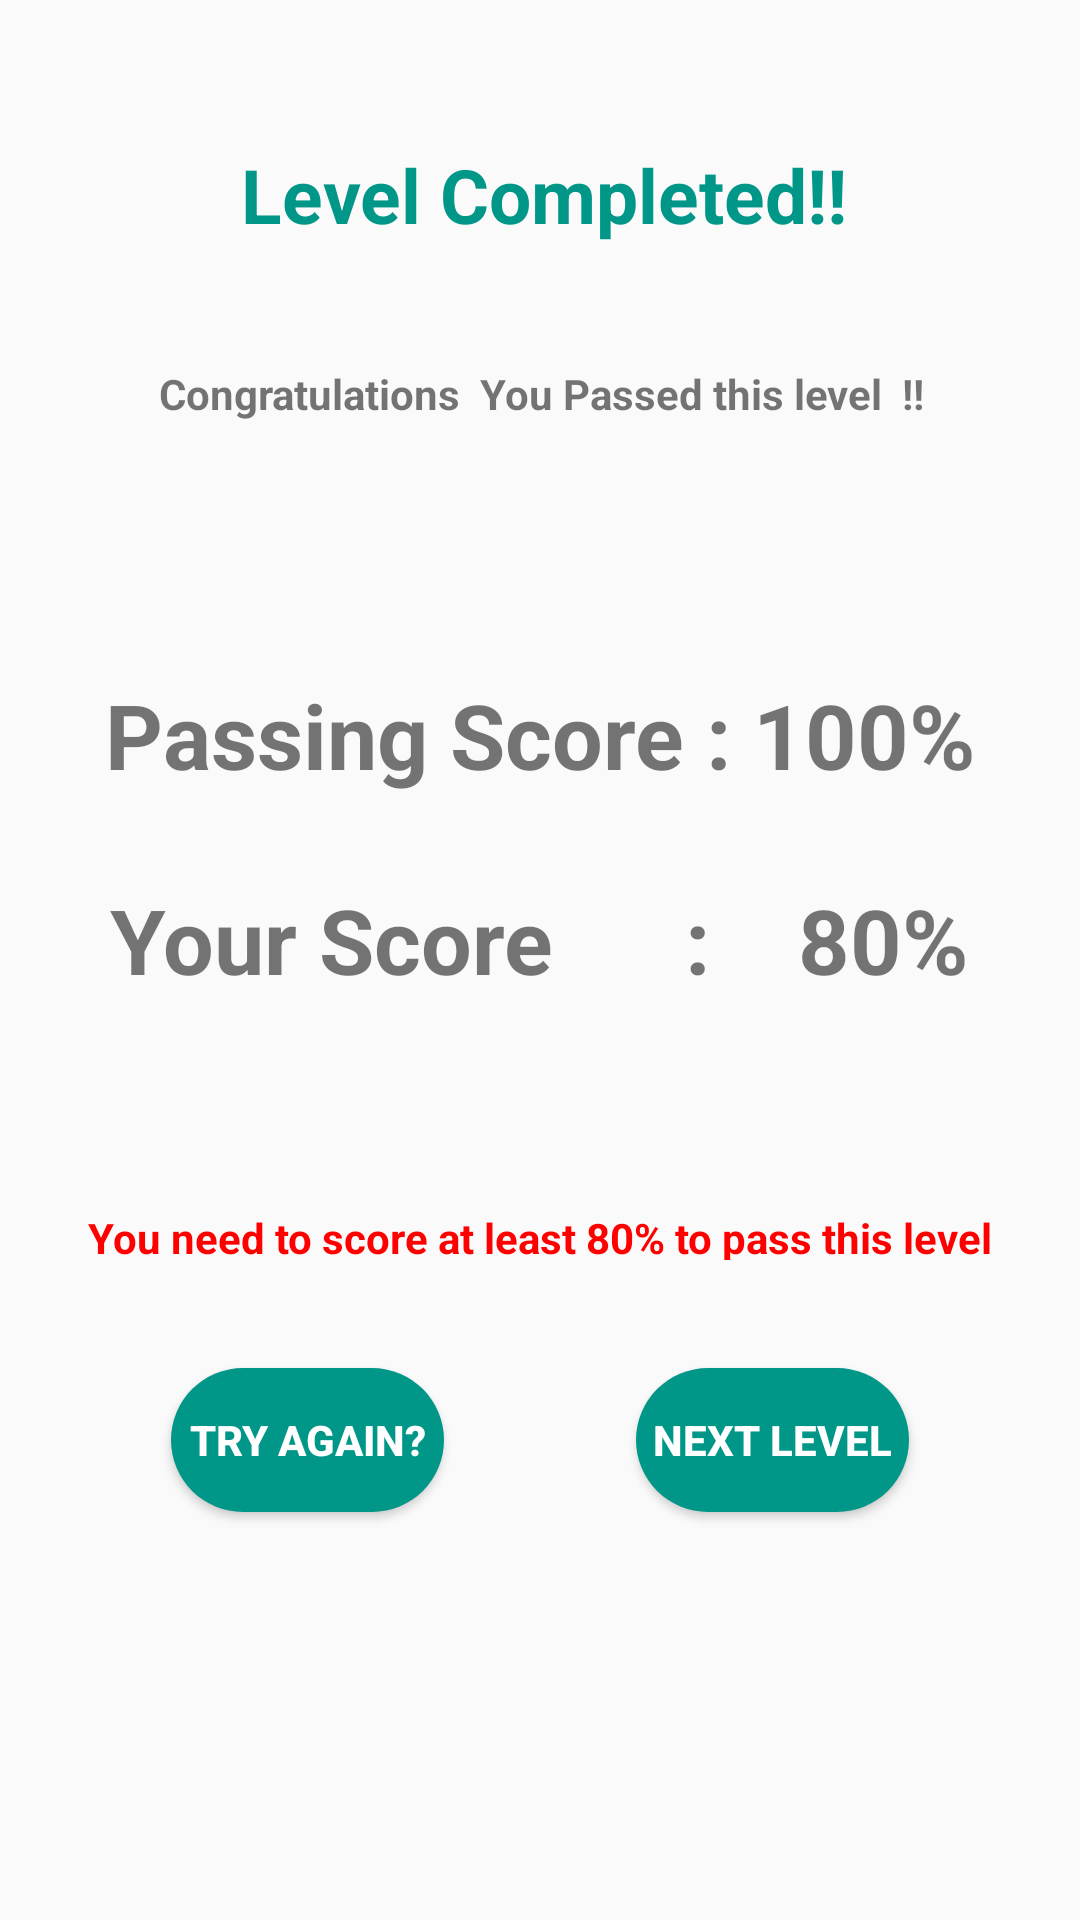

Here is an Android app screen rendered from its layout file. Give the layout XML and the strings, colors and styles it references.
<!-- AndroidManifest.xml: application theme AppTheme -->
<!-- res/layout/activity_levelcompletion_page.xml -->
<?xml version="1.0" encoding="utf-8"?>
<android.support.constraint.ConstraintLayout xmlns:android="http://schemas.android.com/apk/res/android"
    xmlns:app="http://schemas.android.com/apk/res-auto"
    xmlns:tools="http://schemas.android.com/tools"
    android:id="@+id/updatedPassingScore"
    android:layout_width="match_parent"
    android:layout_height="match_parent">

    <TextView
        android:id="@+id/completionMessage"
        android:layout_width="wrap_content"
        android:layout_height="wrap_content"
        android:layout_marginStart="8dp"
        android:layout_marginLeft="8dp"
        android:layout_marginTop="48dp"
        android:layout_marginEnd="8dp"
        android:layout_marginRight="8dp"
        android:layout_marginBottom="8dp"
        android:gravity="center"
        android:text="@string/level_complete"
        android:textColor="@color/bTColor"
        android:textSize="25sp"
        android:textStyle="bold"
        app:layout_constraintBottom_toBottomOf="parent"
        app:layout_constraintEnd_toEndOf="parent"
        app:layout_constraintHorizontal_bias="0.51"
        app:layout_constraintStart_toStartOf="parent"
        app:layout_constraintTop_toTopOf="parent"
        app:layout_constraintVertical_bias="0.0" />

    <TextView
        android:id="@+id/scoreMessage"
        android:layout_width="wrap_content"
        android:layout_height="wrap_content"
        android:layout_marginStart="80dp"
        android:layout_marginLeft="80dp"
        android:layout_marginTop="28dp"
        android:layout_marginEnd="80dp"
        android:layout_marginRight="80dp"
        android:layout_marginBottom="8dp"
        android:text="Your Score      :    80%"
        android:textSize="30sp"
        android:textStyle="bold"
        app:layout_constraintBottom_toBottomOf="parent"
        app:layout_constraintEnd_toEndOf="parent"
        app:layout_constraintStart_toStartOf="parent"
        app:layout_constraintTop_toBottomOf="@+id/passingScoreMessage"
        app:layout_constraintVertical_bias="0.0" />

    <TextView
        android:id="@+id/passingScoreMessage"
        android:layout_width="wrap_content"
        android:layout_height="wrap_content"
        android:layout_marginStart="81dp"
        android:layout_marginLeft="81dp"
        android:layout_marginTop="84dp"
        android:layout_marginEnd="81dp"
        android:layout_marginRight="81dp"
        android:layout_marginBottom="8dp"
        android:text="Passing Score : 100%"
        android:textAlignment="center"
        android:textSize="30sp"
        android:textStyle="bold"
        app:layout_constraintBottom_toBottomOf="parent"
        app:layout_constraintEnd_toEndOf="parent"
        app:layout_constraintStart_toStartOf="parent"
        app:layout_constraintTop_toBottomOf="@+id/congratulationMessage"
        app:layout_constraintVertical_bias="0.0" />

    <TextView
        android:id="@+id/congratulationMessage"
        android:layout_width="wrap_content"
        android:layout_height="wrap_content"
        android:layout_marginStart="24dp"
        android:layout_marginLeft="24dp"
        android:layout_marginTop="40dp"
        android:layout_marginEnd="24dp"
        android:layout_marginRight="24dp"
        android:layout_marginBottom="8dp"
        android:text="Congratulations  You Passed this level  !!"
        android:textStyle="bold"
        app:layout_constraintBottom_toBottomOf="parent"
        app:layout_constraintEnd_toEndOf="parent"
        app:layout_constraintHorizontal_bias="0.51"
        app:layout_constraintStart_toStartOf="parent"
        app:layout_constraintTop_toBottomOf="@+id/completionMessage"
        app:layout_constraintVertical_bias="0.0" />

    <TextView
        android:id="@+id/failedMessage"
        android:layout_width="wrap_content"
        android:layout_height="17dp"
        android:layout_marginStart="24dp"
        android:layout_marginLeft="24dp"
        android:layout_marginTop="8dp"
        android:layout_marginEnd="24dp"
        android:layout_marginRight="24dp"
        android:layout_marginBottom="220dp"
        android:text="You need to score at least 80% to pass this level"
        android:textColor="#FF00"
        android:textStyle="bold"
        app:layout_constraintBottom_toBottomOf="parent"
        app:layout_constraintEnd_toEndOf="parent"
        app:layout_constraintHorizontal_bias="0.49"
        app:layout_constraintStart_toStartOf="parent"
        app:layout_constraintTop_toBottomOf="@+id/scoreMessage"
        app:layout_constraintVertical_bias="1.0" />

    <Button
        android:id="@+id/tryAgainButton"
        android:layout_width="0dp"
        android:layout_height="wrap_content"
        android:layout_marginStart="57dp"
        android:layout_marginLeft="57dp"
        android:layout_marginTop="8dp"
        android:layout_marginEnd="32dp"
        android:layout_marginRight="32dp"
        android:layout_marginBottom="136dp"
        android:background="@drawable/rounded_button"
        android:text="Try Again?"
        android:textColor="#fff"
        android:textStyle="bold"
        app:layout_constraintBottom_toBottomOf="parent"
        app:layout_constraintEnd_toStartOf="@+id/nextLevelButton"
        app:layout_constraintStart_toStartOf="parent"
        app:layout_constraintTop_toBottomOf="@+id/scoreMessage"
        app:layout_constraintVertical_bias="1.0" />

    <Button
        android:id="@+id/nextLevelButton"
        android:layout_width="0dp"
        android:layout_height="wrap_content"
        android:layout_marginStart="32dp"
        android:layout_marginLeft="32dp"
        android:layout_marginTop="8dp"
        android:layout_marginEnd="57dp"
        android:layout_marginRight="57dp"
        android:layout_marginBottom="136dp"
        android:background="@drawable/rounded_button"
        android:text="Next Level"
        android:textColor="#fff"
        android:textStyle="bold"
        app:layout_constraintBottom_toBottomOf="parent"
        app:layout_constraintEnd_toEndOf="parent"
        app:layout_constraintStart_toEndOf="@+id/tryAgainButton"
        app:layout_constraintTop_toBottomOf="@+id/scoreMessage"
        app:layout_constraintVertical_bias="1.0" />
</android.support.constraint.ConstraintLayout>
<!-- resources referenced by this layout -->
<resources>
  <color name="bTColor">#009688</color>
  <!-- drawable rounded_button (drawable) -->
  <?xml version="1.0" encoding="utf-8"?>
  <shape xmlns:android="http://schemas.android.com/apk/res/android">
      android:shape="rectangle">
      <solid android:color="@color/bTColor"/>
      <corners android:radius="150dp"/>
  </shape>
  <string name="level_complete">Level Completed!!</string>
  <style name="AppTheme" parent="Theme.AppCompat.DayNight.DarkActionBar">
          
          <item name="colorPrimary">@color/colorPrimary</item>
          <item name="colorPrimaryDark">@color/colorPrimaryDark</item>
          <item name="colorAccent">@color/colorAccent</item>
          <item name="editTextColor">@color/colorPrimary</item>
      </style>
  <color name="colorPrimary">#008577</color>
  <color name="colorPrimaryDark">#00574B</color>
  <color name="colorAccent">#D81B60</color>
</resources>
